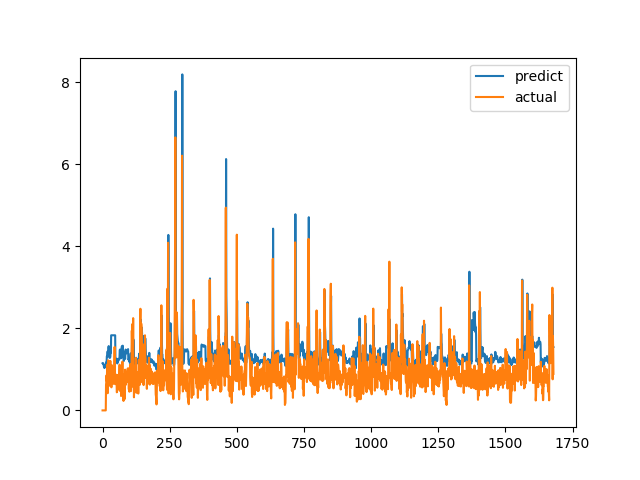

The table this chart was drawn from, first rows:
predict, actual
1.15, 0.0
1.155, 0.0
1.149, 0.0
1.136, 0.0
1.115, 0.0
1.07, 0.0
1.052, 0.0
1.033, 0.0
1.045, 0.0
1.06, 0.0
1.079, 0.0
1.099, 0.0
1.1, 0.0
1.166, 0.6238
1.168, 0.6915
1.151, 0.8558
1.32, 0.7094
1.32, 1.015
1.355, 1.116
1.439, 0.4183
1.32, 1.002
1.327, 1.219
1.533, 1.143
1.567, 0.6528
1.38, 0.6747
1.293, 0.601
1.281, 0.6695
1.279, 0.6538
1.287, 0.7814
1.305, 1.206
1.429, 0.8469
1.406, 0.8286
1.83, 0.6482
1.83, 0.5624
1.83, 0.7183
1.83, 1.1
1.83, 0.9542
1.83, 0.729
1.83, 0.6694
1.83, 0.8631
1.83, 0.6465
1.83, 0.8223
1.83, 0.9236
1.83, 0.8301
1.83, 1.067
1.83, 1.546
1.83, 0.6827
1.83, 0.6386
1.213, 0.6464
1.21, 0.6881
1.213, 0.7274
1.221, 0.65
1.214, 0.8694
1.259, 0.4409
1.2, 0.4519
1.145, 0.7575
1.214, 0.4952
1.196, 0.6851
1.194, 0.7244
1.223, 0.8654
... 1,620 more rows
